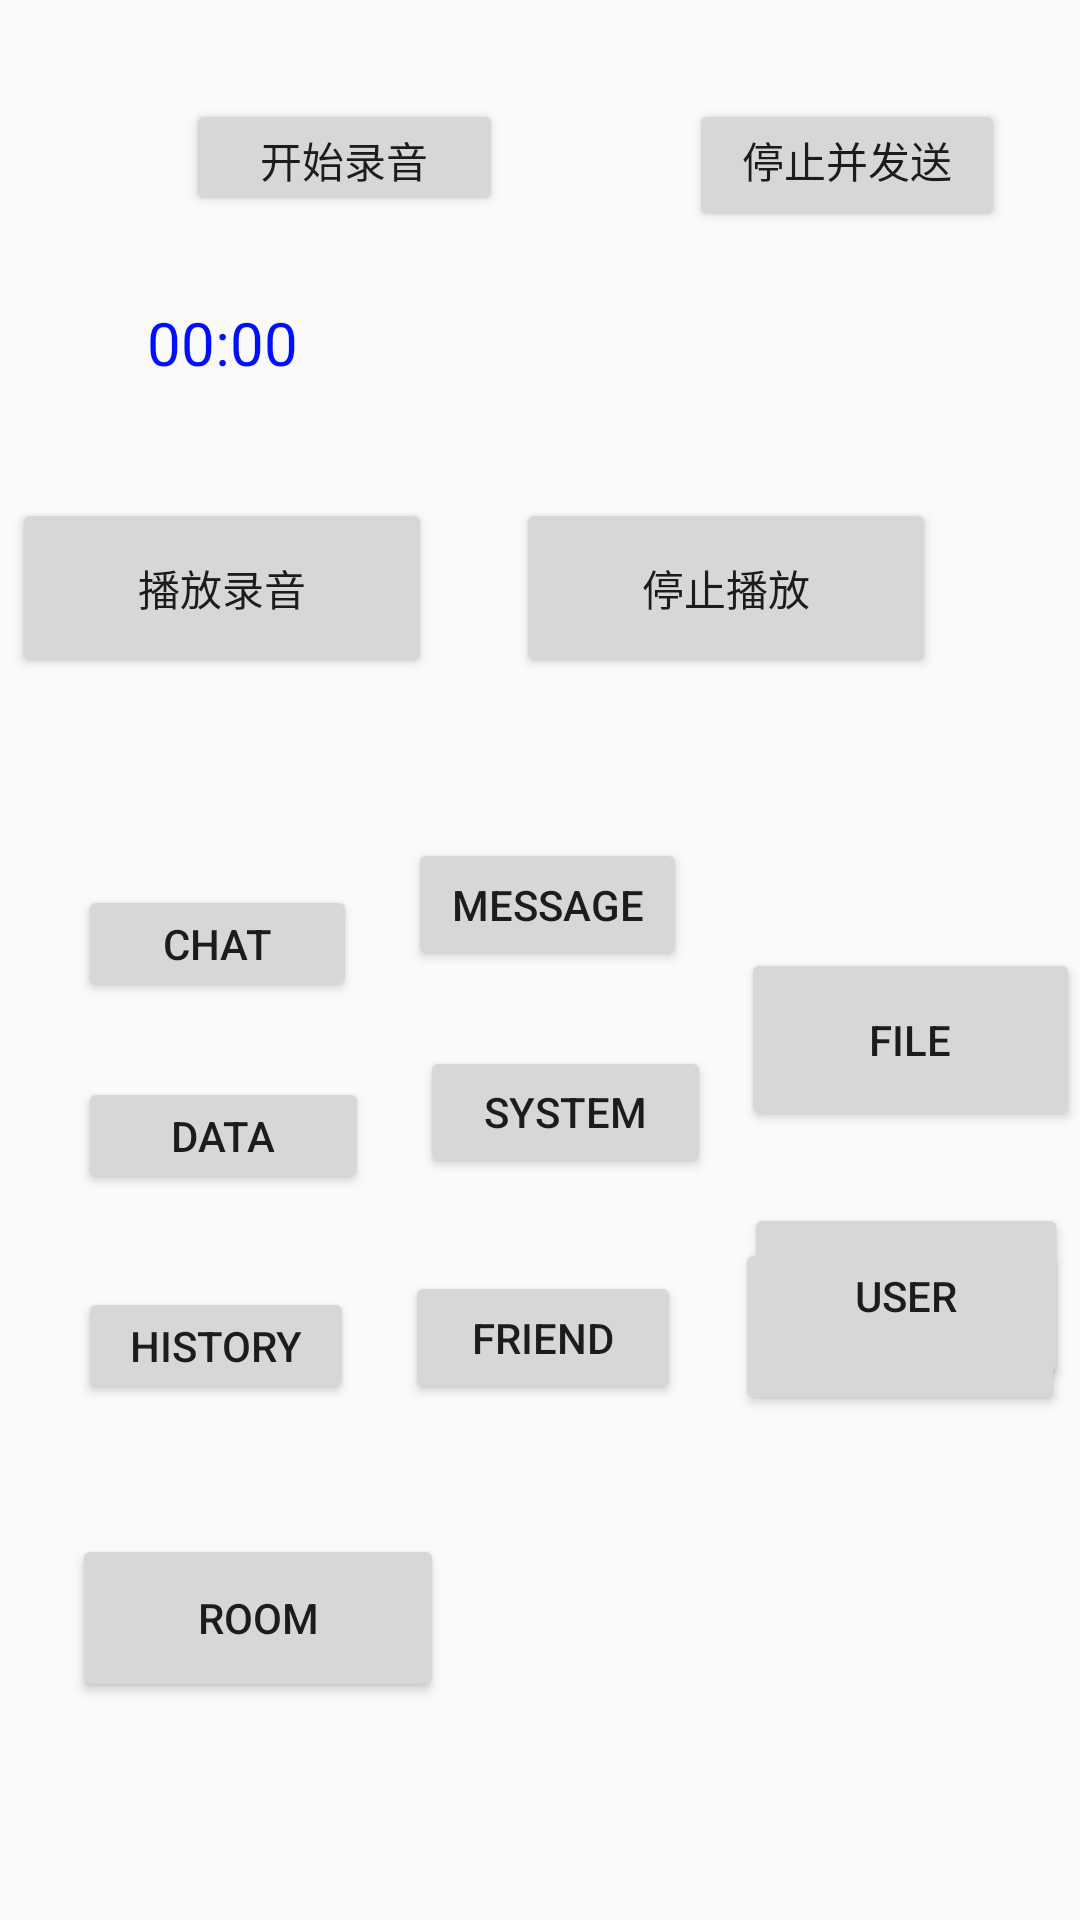

The Android layout XML behind this screen, and the referenced resources:
<!-- AndroidManifest.xml: application theme Theme.CaptureDemo -->
<!-- res/layout/activity_rtm.xml -->
<?xml version="1.0" encoding="utf-8"?>
<androidx.constraintlayout.widget.ConstraintLayout xmlns:android="http://schemas.android.com/apk/res/android"
    xmlns:app="http://schemas.android.com/apk/res-auto"
    xmlns:tools="http://schemas.android.com/tools"
    android:layout_width="match_parent"
    android:layout_height="match_parent"
    tools:context=".RTM">

    <Button
        android:id="@+id/stopBroad"
        android:layout_width="140dp"
        android:layout_height="60dp"
        android:layout_marginEnd="48dp"
        android:layout_marginRight="48dp"
        android:text="停止播放"
        app:layout_constraintBottom_toBottomOf="parent"
        app:layout_constraintEnd_toEndOf="parent"
        app:layout_constraintTop_toTopOf="parent"
        app:layout_constraintVertical_bias="0.286" />

    <Button
        android:id="@+id/friend"
        android:layout_width="0dp"
        android:layout_height="0dp"
        android:layout_marginEnd="18dp"
        android:layout_marginRight="18dp"
        android:layout_marginBottom="172dp"
        android:text="friend"
        app:layout_constraintBottom_toBottomOf="parent"
        app:layout_constraintEnd_toStartOf="@+id/group"
        app:layout_constraintStart_toEndOf="@+id/history"
        app:layout_constraintTop_toBottomOf="@+id/system" />

    <Button
        android:id="@+id/group"
        android:layout_width="110dp"
        android:layout_height="59dp"
        android:layout_marginEnd="5dp"
        android:layout_marginRight="5dp"
        android:layout_marginBottom="172dp"
        android:text="group"
        app:layout_constraintBottom_toBottomOf="parent"
        app:layout_constraintEnd_toEndOf="parent"
        app:layout_constraintStart_toEndOf="@+id/friend"
        app:layout_constraintTop_toBottomOf="@+id/user"
        app:layout_constraintVertical_bias="0.933" />

    <Button
        android:id="@+id/history"
        android:layout_width="0dp"
        android:layout_height="0dp"
        android:layout_marginStart="26dp"
        android:layout_marginLeft="26dp"
        android:layout_marginEnd="17dp"
        android:layout_marginRight="17dp"
        android:layout_marginBottom="172dp"
        android:text="history"
        app:layout_constraintBottom_toBottomOf="parent"
        app:layout_constraintEnd_toStartOf="@+id/friend"
        app:layout_constraintStart_toStartOf="parent"
        app:layout_constraintTop_toBottomOf="@+id/data" />

    <Button
        android:id="@+id/user"
        android:layout_width="108dp"
        android:layout_height="62dp"
        android:layout_marginTop="24dp"
        android:layout_marginEnd="4dp"
        android:layout_marginRight="4dp"
        android:text="user"
        app:layout_constraintEnd_toEndOf="parent"
        app:layout_constraintTop_toBottomOf="@+id/file" />

    <Button
        android:id="@+id/system"
        android:layout_width="0dp"
        android:layout_height="0dp"
        android:layout_marginEnd="11dp"
        android:layout_marginRight="11dp"
        android:layout_marginBottom="31dp"
        android:text="system"
        app:layout_constraintBottom_toTopOf="@+id/friend"
        app:layout_constraintEnd_toStartOf="@+id/user"
        app:layout_constraintStart_toEndOf="@+id/data"
        app:layout_constraintTop_toBottomOf="@+id/message" />

    <Button
        android:id="@+id/data"
        android:layout_width="0dp"
        android:layout_height="0dp"
        android:layout_marginStart="26dp"
        android:layout_marginLeft="26dp"
        android:layout_marginEnd="17dp"
        android:layout_marginRight="17dp"
        android:layout_marginBottom="31dp"
        android:text="data"
        app:layout_constraintBottom_toTopOf="@+id/history"
        app:layout_constraintEnd_toStartOf="@+id/system"
        app:layout_constraintStart_toStartOf="parent"
        app:layout_constraintTop_toBottomOf="@+id/chat" />

    <Button
        android:id="@+id/file"
        android:layout_width="113dp"
        android:layout_height="61dp"
        android:layout_marginTop="316dp"
        android:text="file"
        app:layout_constraintEnd_toEndOf="parent"
        app:layout_constraintTop_toTopOf="parent" />

    <Button
        android:id="@+id/message"
        android:layout_width="0dp"
        android:layout_height="0dp"
        android:layout_marginEnd="18dp"
        android:layout_marginRight="18dp"
        android:layout_marginBottom="25dp"
        android:text="message"
        app:layout_constraintBottom_toTopOf="@+id/system"
        app:layout_constraintEnd_toStartOf="@+id/file"
        app:layout_constraintStart_toEndOf="@+id/chat"
        app:layout_constraintTop_toBottomOf="@+id/timer" />

    <Button
        android:id="@+id/broadAudio"
        android:layout_width="140dp"
        android:layout_height="60dp"
        android:layout_marginEnd="216dp"
        android:layout_marginRight="216dp"
        android:text="播放录音"
        app:layout_constraintBottom_toBottomOf="parent"
        app:layout_constraintEnd_toEndOf="parent"
        app:layout_constraintTop_toTopOf="parent"
        app:layout_constraintVertical_bias="0.286" />

    <Button
        android:id="@+id/record"
        android:layout_width="0dp"
        android:layout_height="0dp"
        android:layout_marginStart="62dp"
        android:layout_marginTop="33dp"
        android:layout_marginEnd="62dp"
        android:layout_marginBottom="223dp"
        android:text="开始录音"
        app:layout_constraintBottom_toTopOf="@+id/chat"
        app:layout_constraintEnd_toStartOf="@+id/stopAudio"
        app:layout_constraintStart_toStartOf="parent"
        app:layout_constraintTop_toTopOf="parent" />

    <Chronometer
        android:id="@+id/timer"
        android:layout_width="0dp"
        android:layout_height="0dp"
        android:layout_marginStart="7dp"
        android:layout_marginEnd="7dp"
        android:layout_marginBottom="143dp"
        android:format="%s"
        android:gravity="center"
        android:textColor="#000FFF"
        android:textSize="20sp"
        app:layout_constraintBottom_toTopOf="@+id/message"
        app:layout_constraintEnd_toEndOf="@+id/broadAudio"
        app:layout_constraintHorizontal_bias="1.0"
        app:layout_constraintStart_toStartOf="@+id/broadAudio"
        app:layout_constraintTop_toBottomOf="@+id/stopAudio" />

    <Button
        android:id="@+id/stopAudio"
        android:layout_width="0dp"
        android:layout_height="0dp"
        android:layout_marginTop="33dp"
        android:layout_marginEnd="25dp"
        android:layout_marginRight="25dp"
        android:layout_marginBottom="15dp"
        android:text="停止并发送录音"
        app:layout_constraintBottom_toTopOf="@+id/timer"
        app:layout_constraintEnd_toEndOf="parent"
        app:layout_constraintStart_toEndOf="@+id/record"
        app:layout_constraintTop_toTopOf="parent" />

    <Button
        android:id="@+id/chat"
        android:layout_width="0dp"
        android:layout_height="0dp"
        android:layout_marginStart="26dp"
        android:layout_marginLeft="26dp"
        android:layout_marginEnd="17dp"
        android:layout_marginRight="17dp"
        android:layout_marginBottom="25dp"
        android:text="chat"
        app:layout_constraintBottom_toTopOf="@+id/data"
        app:layout_constraintEnd_toStartOf="@+id/message"
        app:layout_constraintStart_toStartOf="parent"
        app:layout_constraintTop_toBottomOf="@+id/record" />

    <Button
        android:id="@+id/room"
        android:layout_width="124dp"
        android:layout_height="56dp"
        android:layout_marginStart="24dp"
        android:layout_marginLeft="24dp"
        android:text="room"
        app:layout_constraintBottom_toBottomOf="parent"
        app:layout_constraintStart_toStartOf="parent"
        app:layout_constraintTop_toBottomOf="@+id/history"
        app:layout_constraintVertical_bias="0.373" />

</androidx.constraintlayout.widget.ConstraintLayout>
<!-- resources referenced by this layout -->
<resources>
  <style name="Theme.CaptureDemo" parent="Theme.AppCompat.Light.NoActionBar">
      
      <item name="colorPrimary">@color/purple_500</item>
      <item name="colorPrimaryVariant">@color/purple_700</item>
      <item name="colorOnPrimary">@color/white</item>
      
      <item name="colorSecondary">@color/teal_200</item>
      <item name="colorSecondaryVariant">@color/teal_700</item>
      <item name="colorOnSecondary">@color/black</item>
      
      <item name="android:statusBarColor" tools:targetApi="l">?attr/colorPrimaryVariant</item>
      
  </style>
  <color name="purple_500">#FF6200EE</color>
  <color name="purple_700">#FF3700B3</color>
  <color name="white">#FFFFFF</color>
  <color name="teal_200">#FF03DAC5</color>
  <color name="teal_700">#FF018786</color>
  <color name="black">#FF000000</color>
</resources>
